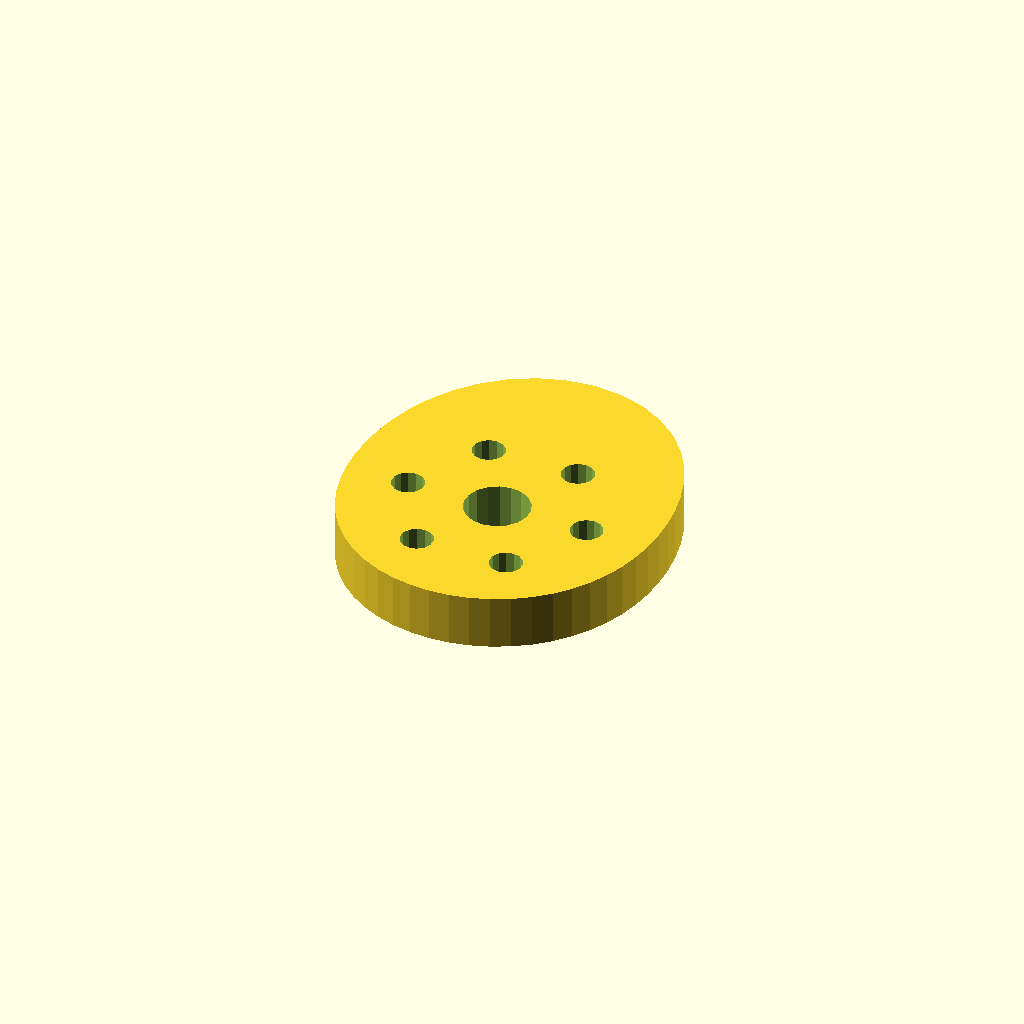
Cell 1: rendered with the file's own defaults.
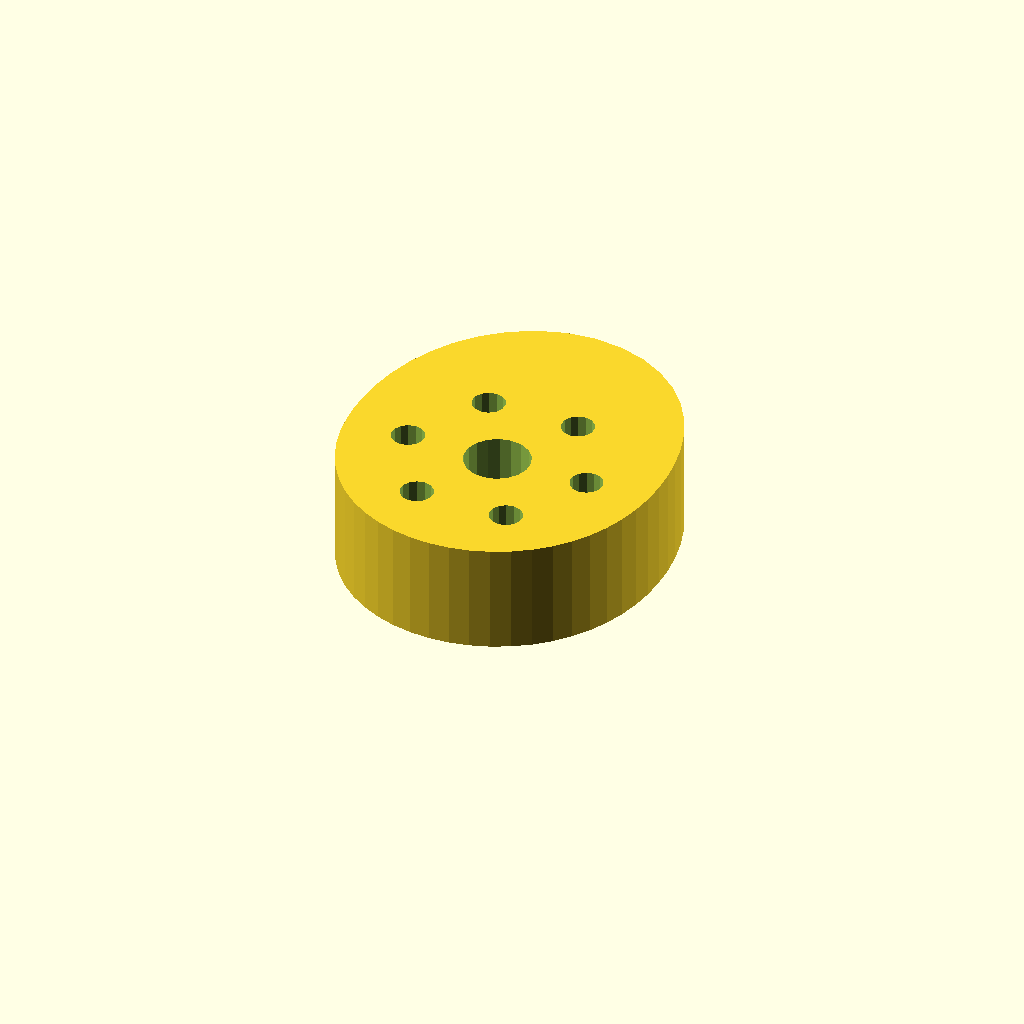
Cell 2: plate_t = 20 (everything else at default).
All cells are drawn from one camera (rotation 55°, 0°, 25°, orthographic, colour scheme Cornfield), so only the parameter changes between them.
OpenSCAD source file optional_data/data/sketch4/camplates/part_0045.scad:
$fn = 32;

// ----------------------------------------------------------------------
// Cam plate: single_lobe cam, base R28
// ----------------------------------------------------------------------

// --- parameters (mm) ---
base_r = 28;              // base circle radius
lobe_h = 12;              // cam lobe rise
bore_r = 6;               // shaft bore radius
plate_t = 10;             // plate thickness, Z (extrusion height)
ring_r = 17;              // lightening ring radius
bolt_r = 3;               // lightening hole radius

profile = [[57.725, 28], [57.95, 31.815], [57.84, 35.734], [57.376, 39.764], [56.512, 43.898], [55.175, 48.104], [53.278, 52.303], [50.743, 56.368], [47.522, 60.124], [43.622, 63.361], [39.122, 65.867], [34.17, 67.456], [28.975, 68], [23.781, 67.456], [18.829, 65.867], [14.328, 63.361], [10.428, 60.124], [7.207, 56.368], [4.672, 52.303], [2.776, 48.104], [1.438, 43.898], [0.574, 39.764], [0.11, 35.734], [0, 31.815], [0.225, 28], [0.79, 24.289], [1.711, 20.694], [3.006, 17.243], [4.686, 13.977], [6.747, 10.944], [9.172, 8.197], [11.929, 5.785], [14.975, 3.751], [18.26, 2.131], [21.728, 0.954], [25.32, 0.24], [28.975, 0], [32.63, 0.24], [36.222, 0.954], [39.69, 2.131], [42.975, 3.751], [46.021, 5.785], [48.778, 8.197], [51.203, 10.944], [53.264, 13.977], [54.944, 17.243], [56.24, 20.694], [57.161, 24.289]];  // primary outline, 48 points, counter clockwise
void_1 = [[34.865, 29.145], [34.118, 31.09], [32.751, 32.663], [30.929, 33.673], [28.87, 33.999], [26.825, 33.601], [25.039, 32.528], [23.727, 30.909], [23.049, 28.939], [23.085, 26.855], [23.832, 24.91], [25.199, 23.337], [27.022, 22.327], [29.08, 22.001], [31.125, 22.399], [32.911, 23.472], [34.223, 25.091], [34.901, 27.061]];  // shaft bore, 18 points
void_2 = [[48.92, 28.572], [48.38, 29.793], [47.364, 30.659], [46.072, 30.998], [44.762, 30.744], [43.691, 29.945], [43.073, 28.762], [43.03, 27.428], [43.57, 26.207], [44.587, 25.341], [45.878, 25.002], [47.188, 25.256], [48.259, 26.055], [48.877, 27.238]];  // lightening hole 1, 14 points
void_3 = [[40.42, 43.295], [39.88, 44.516], [38.864, 45.382], [37.572, 45.721], [36.262, 45.466], [35.191, 44.668], [34.573, 43.484], [34.53, 42.15], [35.07, 40.929], [36.087, 40.063], [37.378, 39.724], [38.688, 39.979], [39.759, 40.777], [40.377, 41.96]];  // lightening hole 2, 14 points
void_4 = [[23.42, 43.295], [22.88, 44.516], [21.864, 45.382], [20.572, 45.721], [19.262, 45.466], [18.191, 44.668], [17.573, 43.484], [17.53, 42.15], [18.07, 40.929], [19.087, 40.063], [20.378, 39.724], [21.688, 39.979], [22.759, 40.777], [23.377, 41.96]];  // lightening hole 3, 14 points
void_5 = [[14.92, 28.572], [14.38, 29.793], [13.364, 30.659], [12.072, 30.998], [10.762, 30.744], [9.691, 29.945], [9.073, 28.762], [9.03, 27.428], [9.57, 26.207], [10.587, 25.341], [11.878, 25.002], [13.188, 25.256], [14.259, 26.055], [14.877, 27.238]];  // lightening hole 4, 14 points
void_6 = [[23.42, 13.85], [22.88, 15.071], [21.864, 15.937], [20.572, 16.276], [19.262, 16.021], [18.191, 15.223], [17.573, 14.04], [17.53, 12.705], [18.07, 11.484], [19.087, 10.618], [20.378, 10.279], [21.688, 10.534], [22.759, 11.332], [23.377, 12.516]];  // lightening hole 5, 14 points
void_7 = [[40.42, 13.85], [39.88, 15.071], [38.864, 15.937], [37.572, 16.276], [36.262, 16.021], [35.191, 15.223], [34.573, 14.04], [34.53, 12.705], [35.07, 11.484], [36.087, 10.618], [37.378, 10.279], [38.688, 10.534], [39.759, 11.332], [40.377, 12.516]];  // lightening hole 6, 14 points

// --- the one profile operation ---
difference() {
  linear_extrude(height = plate_t) polygon(points = profile);
  translate([0, 0, -1])
    linear_extrude(height = plate_t + 2) polygon(points = void_1);
  translate([0, 0, -1])
    linear_extrude(height = plate_t + 2) polygon(points = void_2);
  translate([0, 0, -1])
    linear_extrude(height = plate_t + 2) polygon(points = void_3);
  translate([0, 0, -1])
    linear_extrude(height = plate_t + 2) polygon(points = void_4);
  translate([0, 0, -1])
    linear_extrude(height = plate_t + 2) polygon(points = void_5);
  translate([0, 0, -1])
    linear_extrude(height = plate_t + 2) polygon(points = void_6);
  translate([0, 0, -1])
    linear_extrude(height = plate_t + 2) polygon(points = void_7);
}
Customizer parameters (derived from the source; name, type, default, range or options):
base_r: number, default 28
lobe_h: number, default 12
bore_r: number, default 6
plate_t: number, default 10
ring_r: number, default 17
bolt_r: number, default 3
